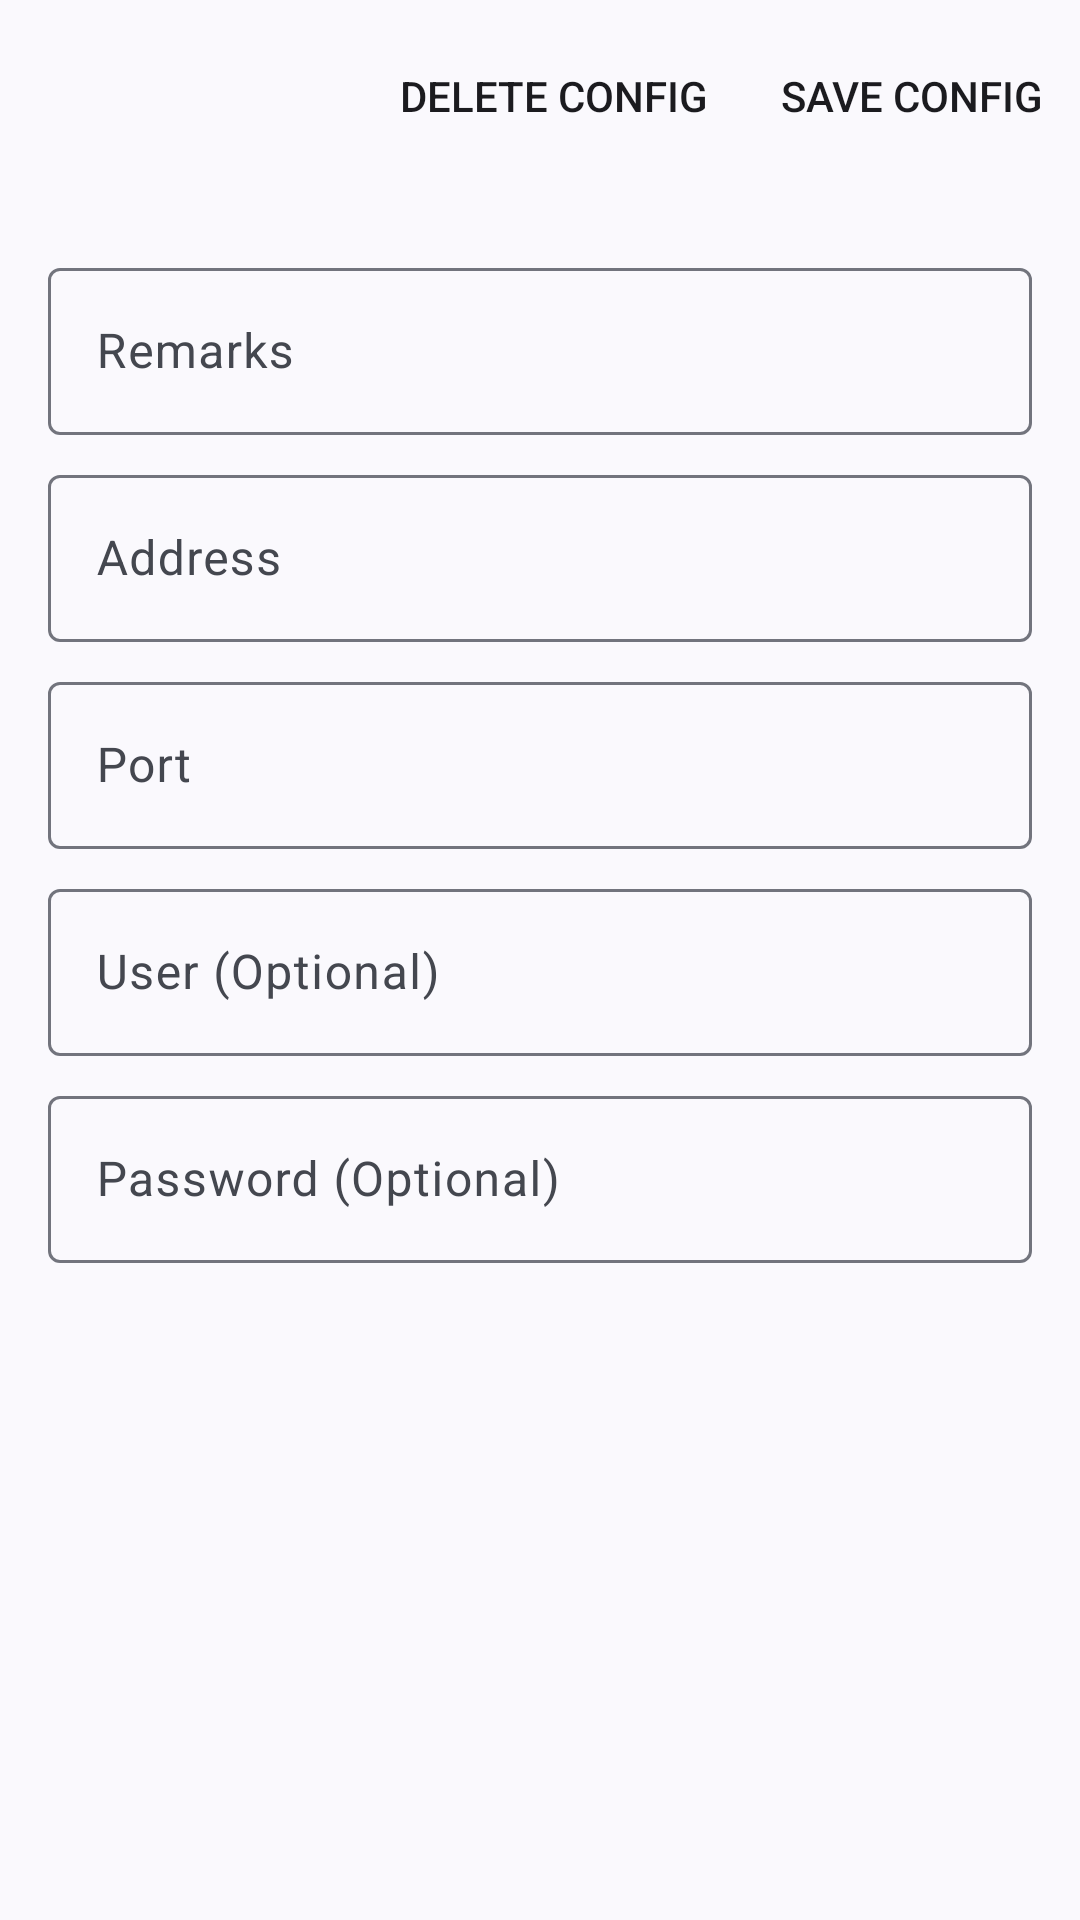

Android layout source for this screen:
<!-- AndroidManifest.xml: application theme BoxfishTheme -->
<!-- res/layout/activity_server_socks.xml -->
<androidx.coordinatorlayout.widget.CoordinatorLayout xmlns:android="http://schemas.android.com/apk/res/android"
    xmlns:app="http://schemas.android.com/apk/res-auto"
    xmlns:tools="http://schemas.android.com/tools"
    android:layout_width="match_parent"
    android:layout_height="match_parent">

    <com.google.android.material.appbar.AppBarLayout
        android:layout_width="match_parent"
        android:layout_height="wrap_content"
        android:fitsSystemWindows="true">

        <com.google.android.material.appbar.MaterialToolbar
            android:id="@+id/toolbar"
            android:layout_width="match_parent"
            android:layout_height="wrap_content"
            android:minHeight="?attr/actionBarSize"
            app:menu="@menu/action_server" />

    </com.google.android.material.appbar.AppBarLayout>

    <androidx.core.widget.NestedScrollView
        android:layout_width="match_parent"
        android:layout_height="match_parent"
        app:layout_behavior="@string/appbar_scrolling_view_behavior"
        tools:context=".ui.ServerActivity">

        <LinearLayout
            android:layout_width="match_parent"
            android:layout_height="wrap_content"
            android:orientation="vertical"
            android:padding="@dimen/padding">

            <include layout="@layout/layout_address_port" />

            <com.google.android.material.textfield.TextInputLayout
                android:layout_width="match_parent"
                android:layout_height="wrap_content"
                android:layout_marginTop="4dp"
                android:layout_marginBottom="4dp"
                android:hint="@string/server_lab_security4">

                <com.google.android.material.textfield.TextInputEditText
                    android:id="@+id/et_security"
                    android:layout_width="match_parent"
                    android:layout_height="wrap_content"
                    android:singleLine="true" />

            </com.google.android.material.textfield.TextInputLayout>

            <com.google.android.material.textfield.TextInputLayout
                android:layout_width="match_parent"
                android:layout_height="wrap_content"
                android:layout_marginTop="4dp"
                android:layout_marginBottom="4dp"
                android:hint="@string/server_lab_id4">

                <com.google.android.material.textfield.TextInputEditText
                    android:id="@+id/et_id"
                    android:layout_width="match_parent"
                    android:layout_height="wrap_content"
                    android:singleLine="true" />

            </com.google.android.material.textfield.TextInputLayout>

        </LinearLayout>
    </androidx.core.widget.NestedScrollView>
</androidx.coordinatorlayout.widget.CoordinatorLayout>
<!-- res/layout/layout_address_port.xml (included above) -->
<?xml version="1.0" encoding="utf-8"?>
<LinearLayout xmlns:android="http://schemas.android.com/apk/res/android"
    android:layout_width="match_parent"
    android:layout_height="wrap_content"
    android:orientation="vertical">

    <com.google.android.material.textfield.TextInputLayout
        android:layout_width="match_parent"
        android:layout_height="wrap_content"
        android:layout_marginTop="4dp"
        android:layout_marginBottom="4dp"
        android:hint="@string/server_lab_remarks">

        <com.google.android.material.textfield.TextInputEditText
            android:id="@+id/et_remarks"
            android:layout_width="match_parent"
            android:layout_height="wrap_content"
            android:singleLine="true" />

    </com.google.android.material.textfield.TextInputLayout>

    <com.google.android.material.textfield.TextInputLayout
        android:layout_width="match_parent"
        android:layout_height="wrap_content"
        android:layout_marginTop="4dp"
        android:layout_marginBottom="4dp"
        android:hint="@string/server_lab_address3">

        <com.google.android.material.textfield.TextInputEditText
            android:id="@+id/et_address"
            android:layout_width="match_parent"
            android:layout_height="wrap_content"
            android:singleLine="true" />

    </com.google.android.material.textfield.TextInputLayout>

    <com.google.android.material.textfield.TextInputLayout
        android:layout_width="match_parent"
        android:layout_height="wrap_content"
        android:layout_marginTop="4dp"
        android:layout_marginBottom="4dp"
        android:hint="@string/server_lab_port3">

        <com.google.android.material.textfield.TextInputEditText
            android:id="@+id/et_port"
            android:layout_width="match_parent"
            android:layout_height="wrap_content"
            android:singleLine="true" />

    </com.google.android.material.textfield.TextInputLayout>

</LinearLayout>
<!-- resources referenced by this layout -->
<resources>
  <dimen name="padding">16dp</dimen>
  <string name="server_lab_address3">Address</string>
  <string name="server_lab_id4">Password (Optional)</string>
  <string name="server_lab_port3">Port</string>
  <string name="server_lab_remarks">Remarks</string>
  <string name="server_lab_security4">User (Optional)</string>
  <style name="BoxfishTheme" parent="Theme.Material3.DynamicColors.DayNight.NoActionBar">
          <item name="alertDialogTheme">@style/ThemeOverlay.Material3.MaterialAlertDialog</item>
          <item name="dialogCornerRadius">28dp</item>
      </style>
</resources>
